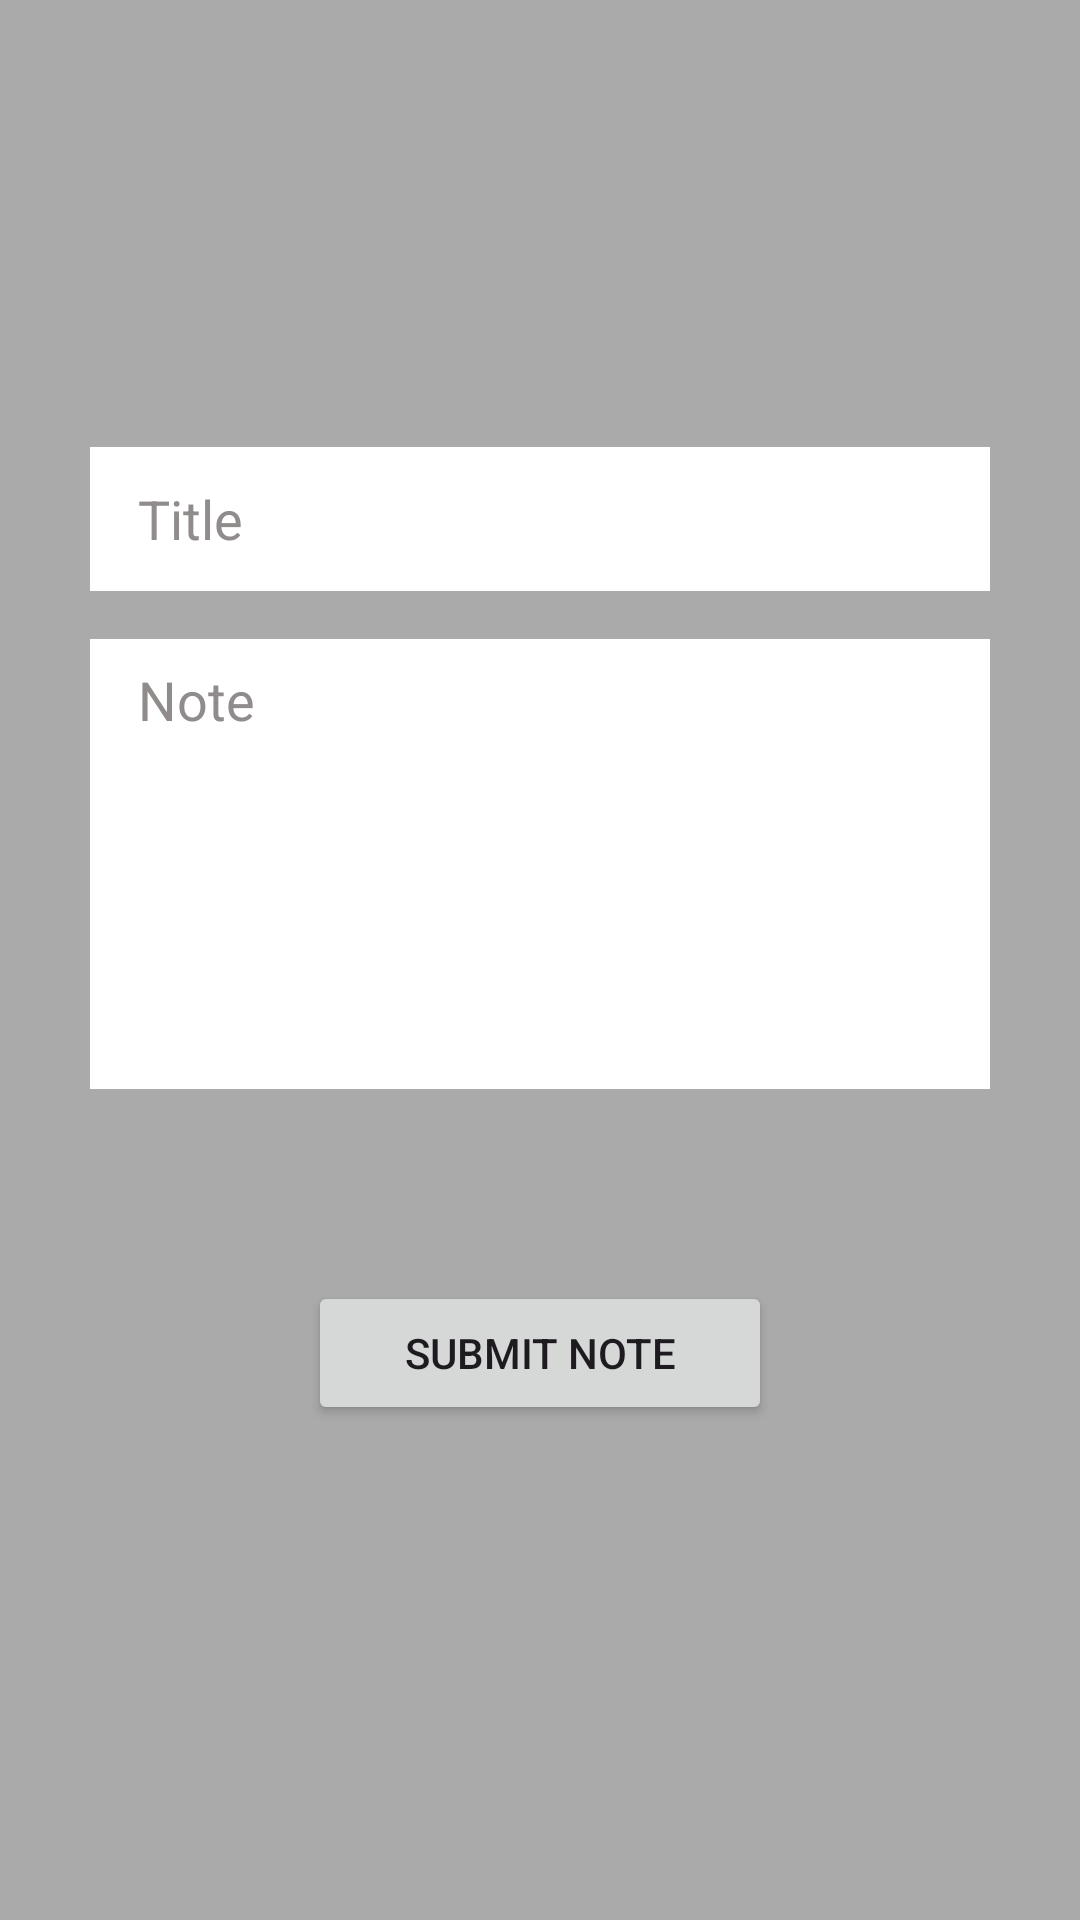

Android layout source for this screen:
<!-- AndroidManifest.xml: application theme Theme.DragDropNotesApp -->
<!-- res/layout/note_dialog.xml -->
<?xml version="1.0" encoding="utf-8"?>
<androidx.constraintlayout.widget.ConstraintLayout xmlns:android="http://schemas.android.com/apk/res/android"
    xmlns:app="http://schemas.android.com/apk/res-auto"
    xmlns:tools="http://schemas.android.com/tools"
    android:layout_width="wrap_content"
    android:layout_height="wrap_content"
    android:background="@android:color/darker_gray"
    android:padding="16dp"
    tools:context=".dialogs.NoteDialog">

    <EditText
        android:id="@+id/note_title_et"
        android:layout_width="300dp"
        android:layout_height="48dp"
        android:autofillHints="Title"
        android:background="@color/white"
        android:hint="@string/title"
        android:inputType="textPersonName"
        android:paddingHorizontal="16dp"
        android:paddingVertical="8dp"
        android:textColorHint="#918C8C"
        app:layout_constraintBottom_toTopOf="@id/note_et"
        app:layout_constraintEnd_toEndOf="parent"
        app:layout_constraintStart_toStartOf="parent"
        app:layout_constraintTop_toTopOf="parent"
        app:layout_constraintVertical_chainStyle="packed" />

    <EditText
        android:id="@+id/note_et"
        android:layout_width="0dp"
        android:layout_height="150dp"
        android:layout_marginTop="16dp"
        android:autofillHints="Note text"
        android:background="@color/white"
        android:gravity="top"
        android:hint="@string/note"
        android:inputType="textMultiLine"
        android:paddingHorizontal="16dp"
        android:paddingVertical="8dp"
        android:textColorHint="#918C8C"
        app:layout_constraintBottom_toTopOf="@id/submit_but"
        app:layout_constraintEnd_toEndOf="@+id/note_title_et"
        app:layout_constraintStart_toStartOf="@+id/note_title_et"
        app:layout_constraintTop_toBottomOf="@+id/note_title_et" />

    <Button
        android:id="@+id/submit_but"
        android:layout_width="wrap_content"
        android:layout_height="wrap_content"
        android:layout_marginTop="64dp"
        android:layout_marginBottom="16dp"
        android:paddingHorizontal="32dp"
        android:paddingVertical="8dp"
        android:text="@string/submit_note"
        app:layout_constraintBottom_toBottomOf="parent"
        app:layout_constraintEnd_toEndOf="@+id/note_et"
        app:layout_constraintStart_toStartOf="@+id/note_et"
        app:layout_constraintTop_toBottomOf="@+id/note_et" />

</androidx.constraintlayout.widget.ConstraintLayout>
<!-- resources referenced by this layout -->
<resources>
  <color name="white">#FFFFFFFF</color>
  <string name="note">Note</string>
  <string name="submit_note">Submit note</string>
  <string name="title">Title</string>
  <style name="Theme.DragDropNotesApp" parent="Base.Theme.DragDropNotesApp" />
  <style name="Base.Theme.DragDropNotesApp" parent="Theme.Material3.DayNight.NoActionBar">
          <item name="colorPrimary">@color/black</item>
      </style>
  <color name="black">#FF000000</color>
</resources>
